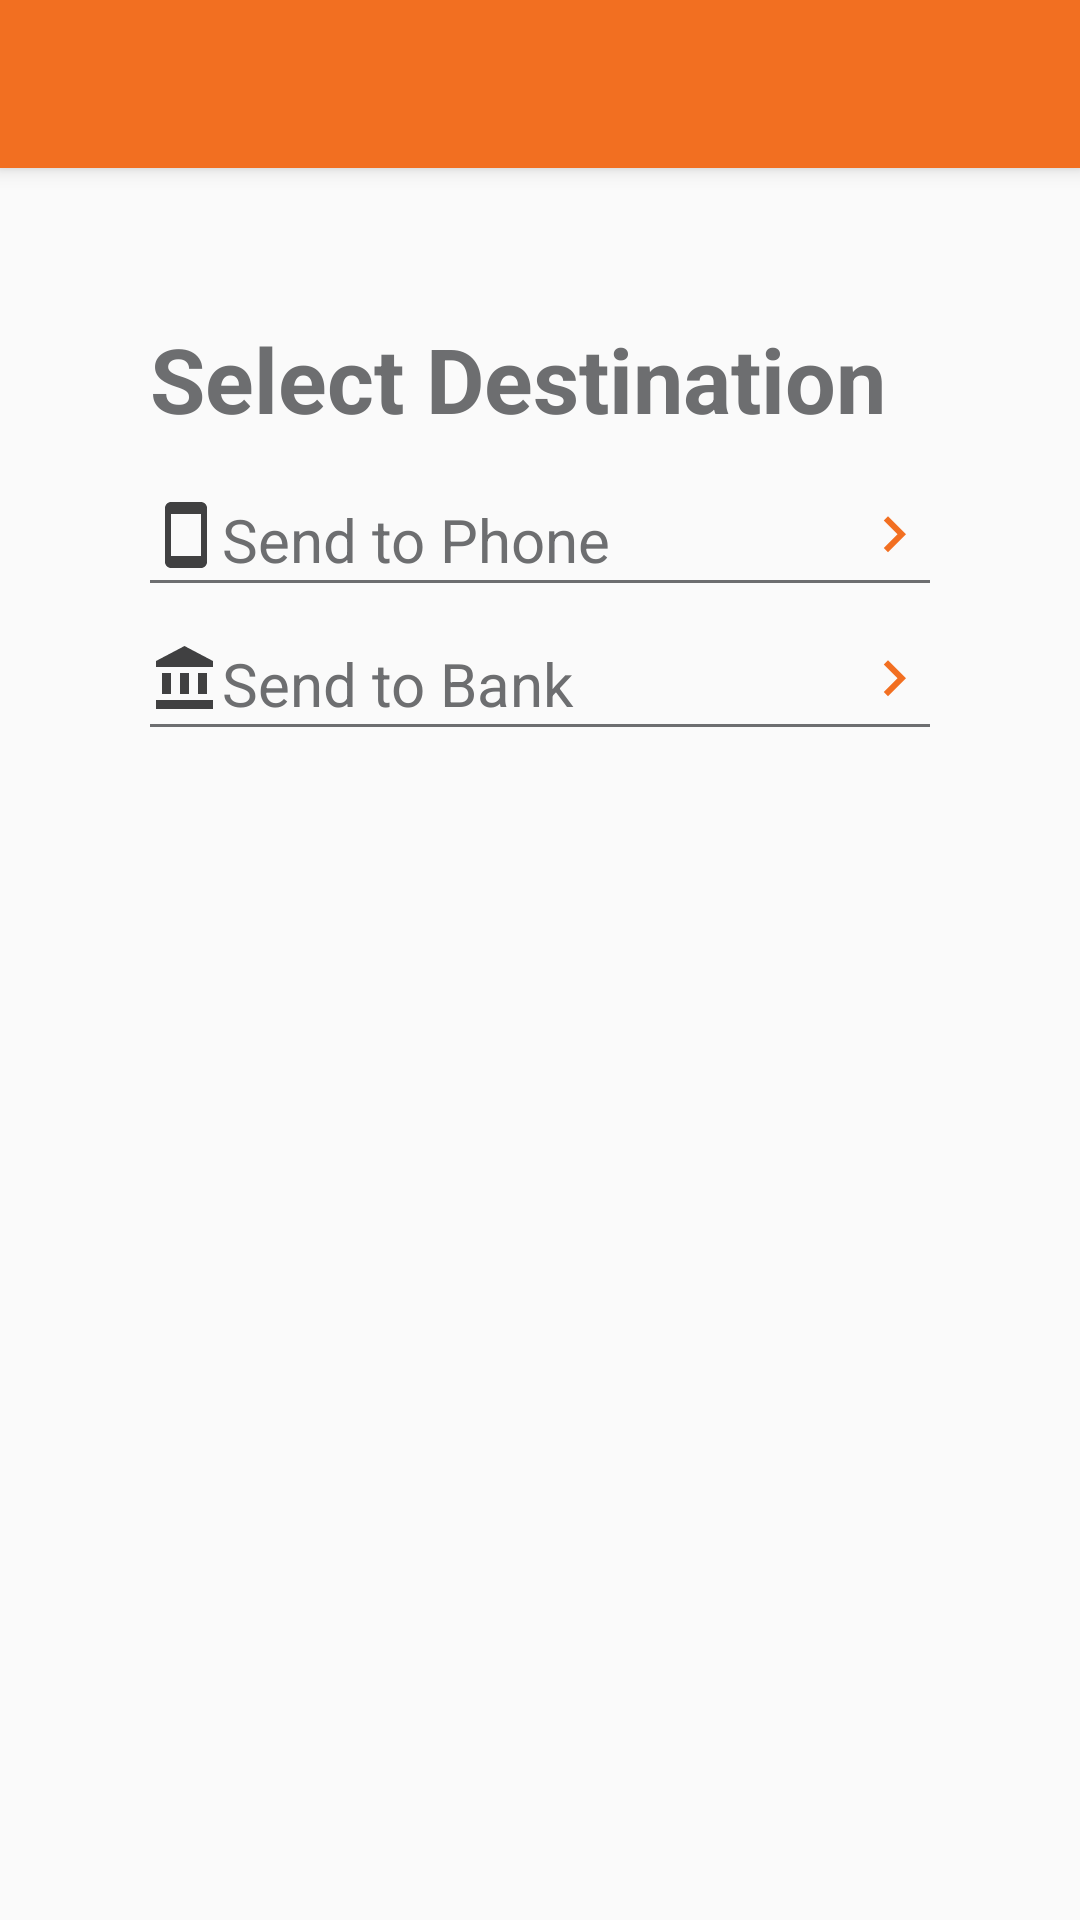

Here is an Android app screen rendered from its layout file. Give the layout XML and the strings, colors and styles it references.
<!-- AndroidManifest.xml: application theme AppTheme -->
<!-- res/layout/activity_send_money.xml -->
<?xml version="1.0" encoding="utf-8"?>
<android.support.design.widget.CoordinatorLayout xmlns:android="http://schemas.android.com/apk/res/android"
    xmlns:app="http://schemas.android.com/apk/res-auto"
    xmlns:tools="http://schemas.android.com/tools"
    android:layout_width="match_parent"
    android:layout_height="match_parent"
    tools:context=".SendMoneyActivity">

    <android.support.design.widget.AppBarLayout
        android:layout_width="match_parent"
        android:layout_height="wrap_content"
        android:theme="@style/AppTheme.AppBarOverlay">

        <android.support.v7.widget.Toolbar
            android:id="@+id/toolbar"
            android:layout_width="match_parent"
            android:layout_height="?attr/actionBarSize"
            android:background="?attr/colorPrimary"
            app:popupTheme="@style/AppTheme.PopupOverlay" />

    </android.support.design.widget.AppBarLayout>

    <include layout="@layout/content_send_money" />

</android.support.design.widget.CoordinatorLayout>
<!-- res/layout/content_send_money.xml (included above) -->
<?xml version="1.0" encoding="utf-8"?>
<LinearLayout xmlns:android="http://schemas.android.com/apk/res/android"
    xmlns:app="http://schemas.android.com/apk/res-auto"
    xmlns:tools="http://schemas.android.com/tools"
    android:layout_width="match_parent"
    android:layout_height="match_parent"
    android:orientation="vertical"
    android:padding="50dp"
    app:layout_behavior="@string/appbar_scrolling_view_behavior"
    tools:context=".SendMoneyActivity"
    tools:showIn="@layout/activity_send_money">

    <LinearLayout
        android:id="@+id/layoutDestination"
        android:layout_width="match_parent"
        android:layout_height="wrap_content"
        android:orientation="vertical">

        <TextView
            android:id="@+id/textView48"
            android:layout_width="match_parent"
            android:layout_height="wrap_content"
            android:text="Select Destination"
            android:textColor="@color/black70"
            android:textSize="30sp"
            android:textStyle="bold" />

        <LinearLayout
            android:id="@+id/layoutPhone"
            android:layout_width="match_parent"
            android:layout_height="wrap_content"
            android:layout_marginTop="20dp"
            android:orientation="horizontal">

            <ImageView
                android:id="@+id/imageView25"
                android:layout_width="wrap_content"
                android:layout_height="wrap_content"
                android:src="@drawable/ic_phone" />

            <TextView
                android:id="@+id/textView50"
                android:layout_width="wrap_content"
                android:layout_height="wrap_content"
                android:layout_weight="1"
                android:text="Send to Phone"
                android:textColor="@color/black70"
                android:textSize="20sp" />

            <ImageView
                android:id="@+id/imageView26"
                android:layout_width="wrap_content"
                android:layout_height="wrap_content"
                android:src="@drawable/ic_arrow_right" />

        </LinearLayout>

        <View
            android:id="@+id/divider22"
            android:layout_width="match_parent"
            android:layout_height="1dp"
            android:background="@color/black70" />

        <LinearLayout
            android:id="@+id/layoutBank"
            android:layout_width="match_parent"
            android:layout_height="wrap_content"
            android:layout_marginTop="20dp"
            android:orientation="horizontal">

            <ImageView
                android:id="@+id/imageView23"
                android:layout_width="wrap_content"
                android:layout_height="wrap_content"
                android:src="@drawable/ic_bank" />

            <TextView
                android:id="@+id/textView49"
                android:layout_width="wrap_content"
                android:layout_height="wrap_content"
                android:layout_weight="1"
                android:text="Send to Bank"
                android:textColor="@color/black70"
                android:textSize="20sp" />

            <ImageView
                android:id="@+id/imageView24"
                android:layout_width="wrap_content"
                android:layout_height="wrap_content"
                android:src="@drawable/ic_arrow_right" />


        </LinearLayout>

        <View
            android:id="@+id/divider23"
            android:layout_width="match_parent"
            android:layout_height="1dp"
            android:background="@color/black70" />
    </LinearLayout>

    <LinearLayout
        android:visibility="gone"
        android:id="@+id/layoutSendVia"
        android:layout_width="match_parent"
        android:layout_height="wrap_content"
        android:orientation="vertical">

        <TextView
            android:id="@+id/textView51"
            android:layout_width="match_parent"
            android:layout_height="wrap_content"
            android:text="Send Via"
            android:textColor="@color/black70"
            android:textSize="30sp"
            android:textStyle="bold" />

        <LinearLayout
            android:layout_width="match_parent"
            android:layout_height="wrap_content"
            android:orientation="horizontal">

            <TextView
                android:id="@+id/textView52"
                android:layout_width="wrap_content"
                android:layout_height="wrap_content"
                android:layout_weight="1"
                android:text="Send Via"
                android:textColor="@color/black70"
                android:textSize="20sp" />

            <ImageView
                android:id="@+id/imageView27"
                android:layout_width="wrap_content"
                android:layout_height="wrap_content"
                android:src="@drawable/ic_arrow_right" />
        </LinearLayout>

        <View
            android:id="@+id/divider24"
            android:layout_width="match_parent"
            android:layout_height="1dp"
            android:background="@color/black70" />
    </LinearLayout>

</LinearLayout>
<!-- resources referenced by this layout -->
<resources>
  <color name="black70">#6d6e70</color>
  <!-- drawable ic_arrow_right (drawable) -->
  <vector android:height="24dp" android:tint="#F26F21"
      android:viewportHeight="24.0" android:viewportWidth="24.0"
      android:width="24dp" xmlns:android="http://schemas.android.com/apk/res/android">
      <path android:fillColor="#FF000000" android:pathData="M8.59,16.34l4.58,-4.59 -4.58,-4.59L10,5.75l6,6 -6,6z"/>
  </vector>
  <!-- drawable ic_bank (drawable) -->
  <vector xmlns:android="http://schemas.android.com/apk/res/android"
          android:width="24dp"
          android:height="24dp"
          android:viewportWidth="24.0"
          android:viewportHeight="24.0">
      <path
          android:fillColor="#404041"
          android:pathData="M4,10v7h3v-7L4,10zM10,10v7h3v-7h-3zM2,22h19v-3L2,19v3zM16,10v7h3v-7h-3zM11.5,1L2,6v2h19L21,6l-9.5,-5z"/>
  </vector>
  <!-- drawable ic_phone (drawable) -->
  <vector xmlns:android="http://schemas.android.com/apk/res/android"
          android:width="24dp"
          android:height="24dp"
          android:viewportWidth="24.0"
          android:viewportHeight="24.0">
      <path
          android:fillColor="#404041"
          android:pathData="M17,1.01L7,1c-1.1,0 -2,0.9 -2,2v18c0,1.1 0.9,2 2,2h10c1.1,0 2,-0.9 2,-2V3c0,-1.1 -0.9,-1.99 -2,-1.99zM17,19H7V5h10v14z"/>
  </vector>
  <style name="AppTheme.AppBarOverlay" parent="ThemeOverlay.AppCompat.Dark.ActionBar" />
  <style name="AppTheme.PopupOverlay" parent="ThemeOverlay.AppCompat.Light" />
  <style name="AppTheme" parent="Theme.AppCompat.Light.NoActionBar">
          
          <item name="colorPrimary">@color/colorPrimary</item>
          <item name="colorPrimaryDark">@color/colorPrimaryDark</item>
          <item name="colorAccent">@color/colorAccent</item>
      </style>
  <color name="colorPrimary">@color/orange</color>
  <color name="colorPrimaryDark">@color/orange</color>
  <color name="colorAccent">@color/black30</color>
  <color name="orange">#f26f21</color>
  <color name="black30">#bbbdc0</color>
</resources>
